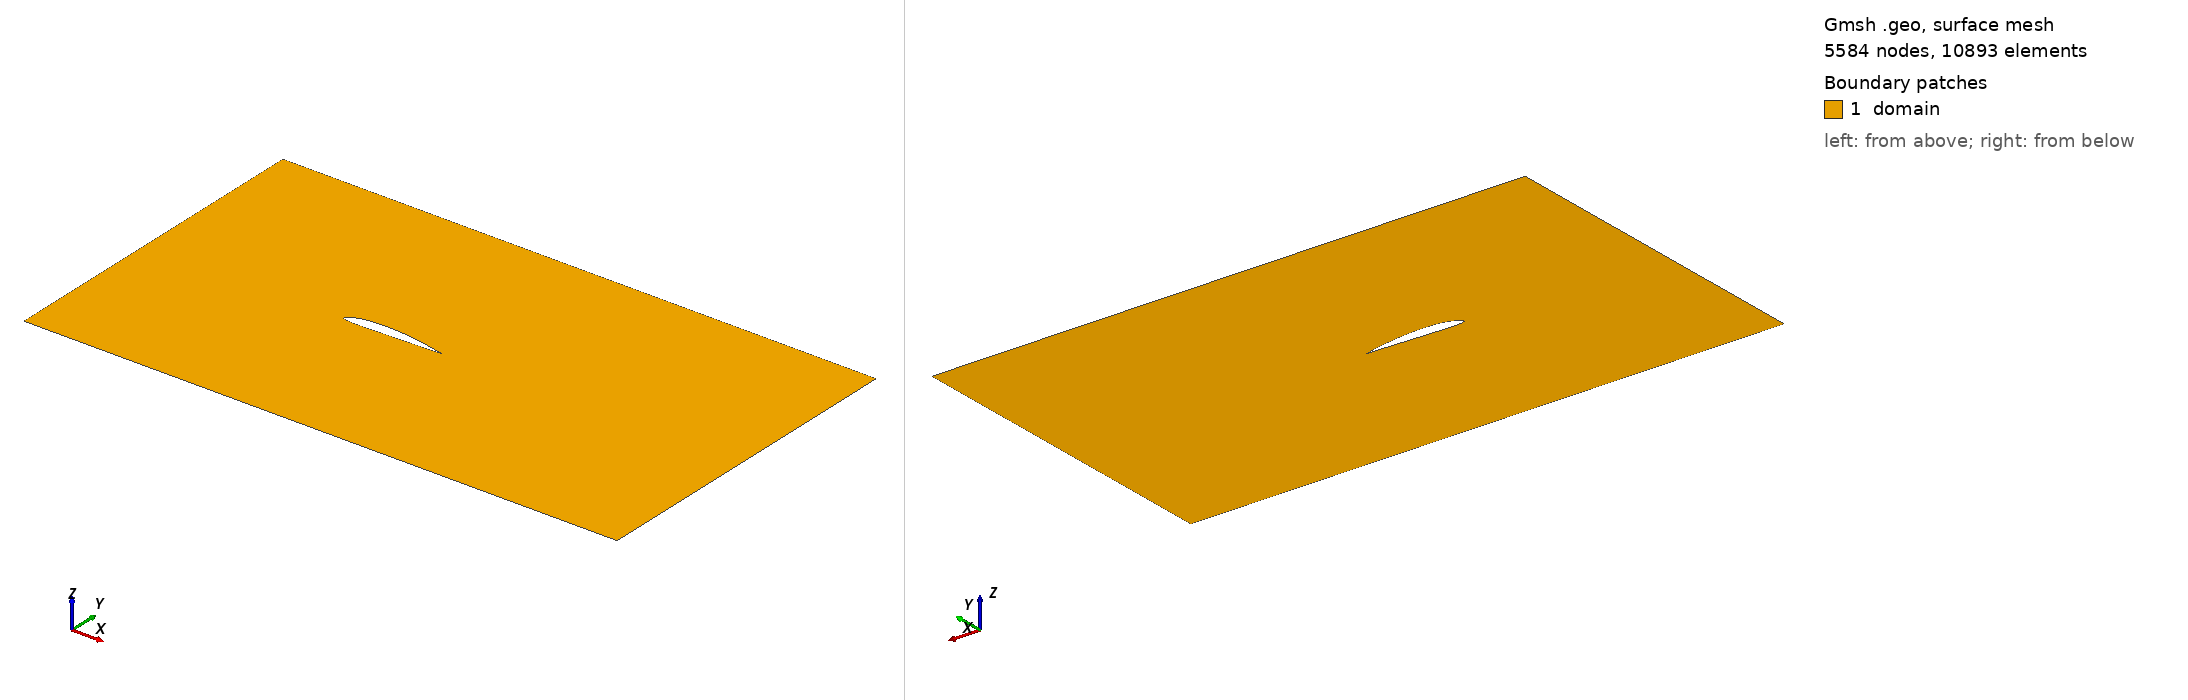

Gmsh geometry script, surface-meshed: 5584 nodes, 10893 surface elements. Boundary patches (legend numbers): 1 domain. Left view from above one corner, right view from below the opposite corner. Legend entries are the model's physical surfaces. The drawing asked Gmsh for element sizes between 1% and 20% of the model's largest extent; the script's own settings can give other sizes.

=== example.geo (drawn) ===
lc = 5e-3;
nc = 1e-1;
Point(0) = {1.0, 0.0, 0.0, lc};
Point(1) = {0.99572, 0.00115, 0.0, lc};
Point(2) = {0.98296, 0.00448, 0.0, lc};
Point(3) = {0.96194, 0.00972, 0.0, lc};
Point(4) = {0.93301, 0.01656, 0.0, lc};
Point(5) = {0.89668, 0.02475, 0.0, lc};
Point(6) = {0.85355, 0.034, 0.0, lc};
Point(7) = {0.80438, 0.04394, 0.0, lc};
Point(8) = {0.75, 0.05412, 0.0, lc};
Point(9) = {0.69134, 0.06405, 0.0, lc};
Point(10) = {0.62941, 0.07319, 0.0, lc};
Point(11) = {0.56526, 0.08105, 0.0, lc};
Point(12) = {0.5, 0.08719, 0.0, lc};
Point(13) = {0.43474, 0.09128, 0.0, lc};
Point(14) = {0.37059, 0.09312, 0.0, lc};
Point(15) = {0.33928, 0.09318, 0.0, lc};
Point(16) = {0.30866, 0.09266, 0.0, lc};
Point(17) = {0.27886, 0.09158, 0.0, lc};
Point(18) = {0.25, 0.08996, 0.0, lc};
Point(19) = {0.22221, 0.08774, 0.0, lc};
Point(20) = {0.19562, 0.08483, 0.0, lc};
Point(21) = {0.17033, 0.08113, 0.0, lc};
Point(22) = {0.14645, 0.0766, 0.0, lc};
Point(23) = {0.12408, 0.07134, 0.0, lc};
Point(24) = {0.10332, 0.06552, 0.0, lc};
Point(25) = {0.08427, 0.05939, 0.0, lc};
Point(26) = {0.06699, 0.05313, 0.0, lc};
Point(27) = {0.05156, 0.04677, 0.0, lc};
Point(28) = {0.03806, 0.04027, 0.0, lc};
Point(29) = {0.02653, 0.03352, 0.0, lc};
Point(30) = {0.01704, 0.02652, 0.0, lc};
Point(31) = {0.00961, 0.01943, 0.0, lc};
Point(32) = {0.00428, 0.01254, 0.0, lc};
Point(33) = {0.00107, 0.00616, 0.0, lc};
Point(34) = {0.0, 0.00047, 0.0, lc};
Point(35) = {0.00107, -0.00453, 0.0, lc};
Point(36) = {0.00428, -0.00898, 0.0, lc};
Point(37) = {0.00961, -0.01296, 0.0, lc};
Point(38) = {0.01704, -0.01651, 0.0, lc};
Point(39) = {0.02653, -0.01959, 0.0, lc};
Point(40) = {0.03806, -0.02214, 0.0, lc};
Point(41) = {0.05156, -0.02414, 0.0, lc};
Point(42) = {0.06699, -0.02567, 0.0, lc};
Point(43) = {0.08427, -0.0268, 0.0, lc};
Point(44) = {0.10332, -0.02763, 0.0, lc};
Point(45) = {0.12408, -0.02816, 0.0, lc};
Point(46) = {0.14645, -0.02839, 0.0, lc};
Point(47) = {0.17033, -0.02832, 0.0, lc};
Point(48) = {0.19562, -0.02795, 0.0, lc};
Point(49) = {0.22221, -0.02734, 0.0, lc};
Point(50) = {0.25, -0.02653, 0.0, lc};
Point(51) = {0.27886, -0.02559, 0.0, lc};
Point(52) = {0.30866, -0.02458, 0.0, lc};
Point(53) = {0.33928, -0.02351, 0.0, lc};
Point(54) = {0.37059, -0.02242, 0.0, lc};
Point(55) = {0.43474, -0.02018, 0.0, lc};
Point(56) = {0.5, -0.01792, 0.0, lc};
Point(57) = {0.56526, -0.01566, 0.0, lc};
Point(58) = {0.62941, -0.01345, 0.0, lc};
Point(59) = {0.69134, -0.01131, 0.0, lc};
Point(60) = {0.75, -0.00928, 0.0, lc};
Point(61) = {0.80438, -0.00741, 0.0, lc};
Point(62) = {0.85355, -0.00575, 0.0, lc};
Point(63) = {0.89668, -0.00429, 0.0, lc};
Point(64) = {0.93301, -0.00302, 0.0, lc};
Point(65) = {0.96194, -0.0019, 0.0, lc};
Point(66) = {0.98296, -0.00094, 0.0, lc};
Point(67) = {0.99572, -0.00025, 0.0, lc};
Point(68) = {1.0, 0.0, 0.0, lc};
Point(69) = {-2.0, 1.79516, 0.0, nc};
Point(70) = {4.0, 1.79516, 0.0, nc};
Point(71) = {4.0, -1.6088, 0.0, nc};
Point(72) = {-2.0, -1.6088, 0.0, nc};
Line(0) = {0, 1};
Line(1) = {1, 2};
Line(2) = {2, 3};
Line(3) = {3, 4};
Line(4) = {4, 5};
Line(5) = {5, 6};
Line(6) = {6, 7};
Line(7) = {7, 8};
Line(8) = {8, 9};
Line(9) = {9, 10};
Line(10) = {10, 11};
Line(11) = {11, 12};
Line(12) = {12, 13};
Line(13) = {13, 14};
Line(14) = {14, 15};
Line(15) = {15, 16};
Line(16) = {16, 17};
Line(17) = {17, 18};
Line(18) = {18, 19};
Line(19) = {19, 20};
Line(20) = {20, 21};
Line(21) = {21, 22};
Line(22) = {22, 23};
Line(23) = {23, 24};
Line(24) = {24, 25};
Line(25) = {25, 26};
Line(26) = {26, 27};
Line(27) = {27, 28};
Line(28) = {28, 29};
Line(29) = {29, 30};
Line(30) = {30, 31};
Line(31) = {31, 32};
Line(32) = {32, 33};
Line(33) = {33, 34};
Line(34) = {34, 35};
Line(35) = {35, 36};
Line(36) = {36, 37};
Line(37) = {37, 38};
Line(38) = {38, 39};
Line(39) = {39, 40};
Line(40) = {40, 41};
Line(41) = {41, 42};
Line(42) = {42, 43};
Line(43) = {43, 44};
Line(44) = {44, 45};
Line(45) = {45, 46};
Line(46) = {46, 47};
Line(47) = {47, 48};
Line(48) = {48, 49};
Line(49) = {49, 50};
Line(50) = {50, 51};
Line(51) = {51, 52};
Line(52) = {52, 53};
Line(53) = {53, 54};
Line(54) = {54, 55};
Line(55) = {55, 56};
Line(56) = {56, 57};
Line(57) = {57, 58};
Line(58) = {58, 59};
Line(59) = {59, 60};
Line(60) = {60, 61};
Line(61) = {61, 62};
Line(62) = {62, 63};
Line(63) = {63, 64};
Line(64) = {64, 65};
Line(65) = {65, 66};
Line(66) = {66, 67};
Line(67) = {67, 68};
Line(68) = {68, 0};
Line(69) = {69, 70};
Line(70) = {70, 71};
Line(71) = {71, 72};
Line(72) = {72, 69};
Curve Loop(100) = {0,1,2,3,4,5,6,7,8,9,10,11,12,13,14,15,16,17,18,19,20,21,22,23,24,25,26,27,28,29,30,31,32,33,34,35,36,37,38,39,40,41,42,43,44,45,46,47,48,49,50,51,52,53,54,55,56,57,58,59,60,61,62,63,64,65,66,67,68};
Curve Loop(101) = {69,70,71,72};
Plane Surface(200) = {100, 101};
Physical Surface("domain") = {200};
